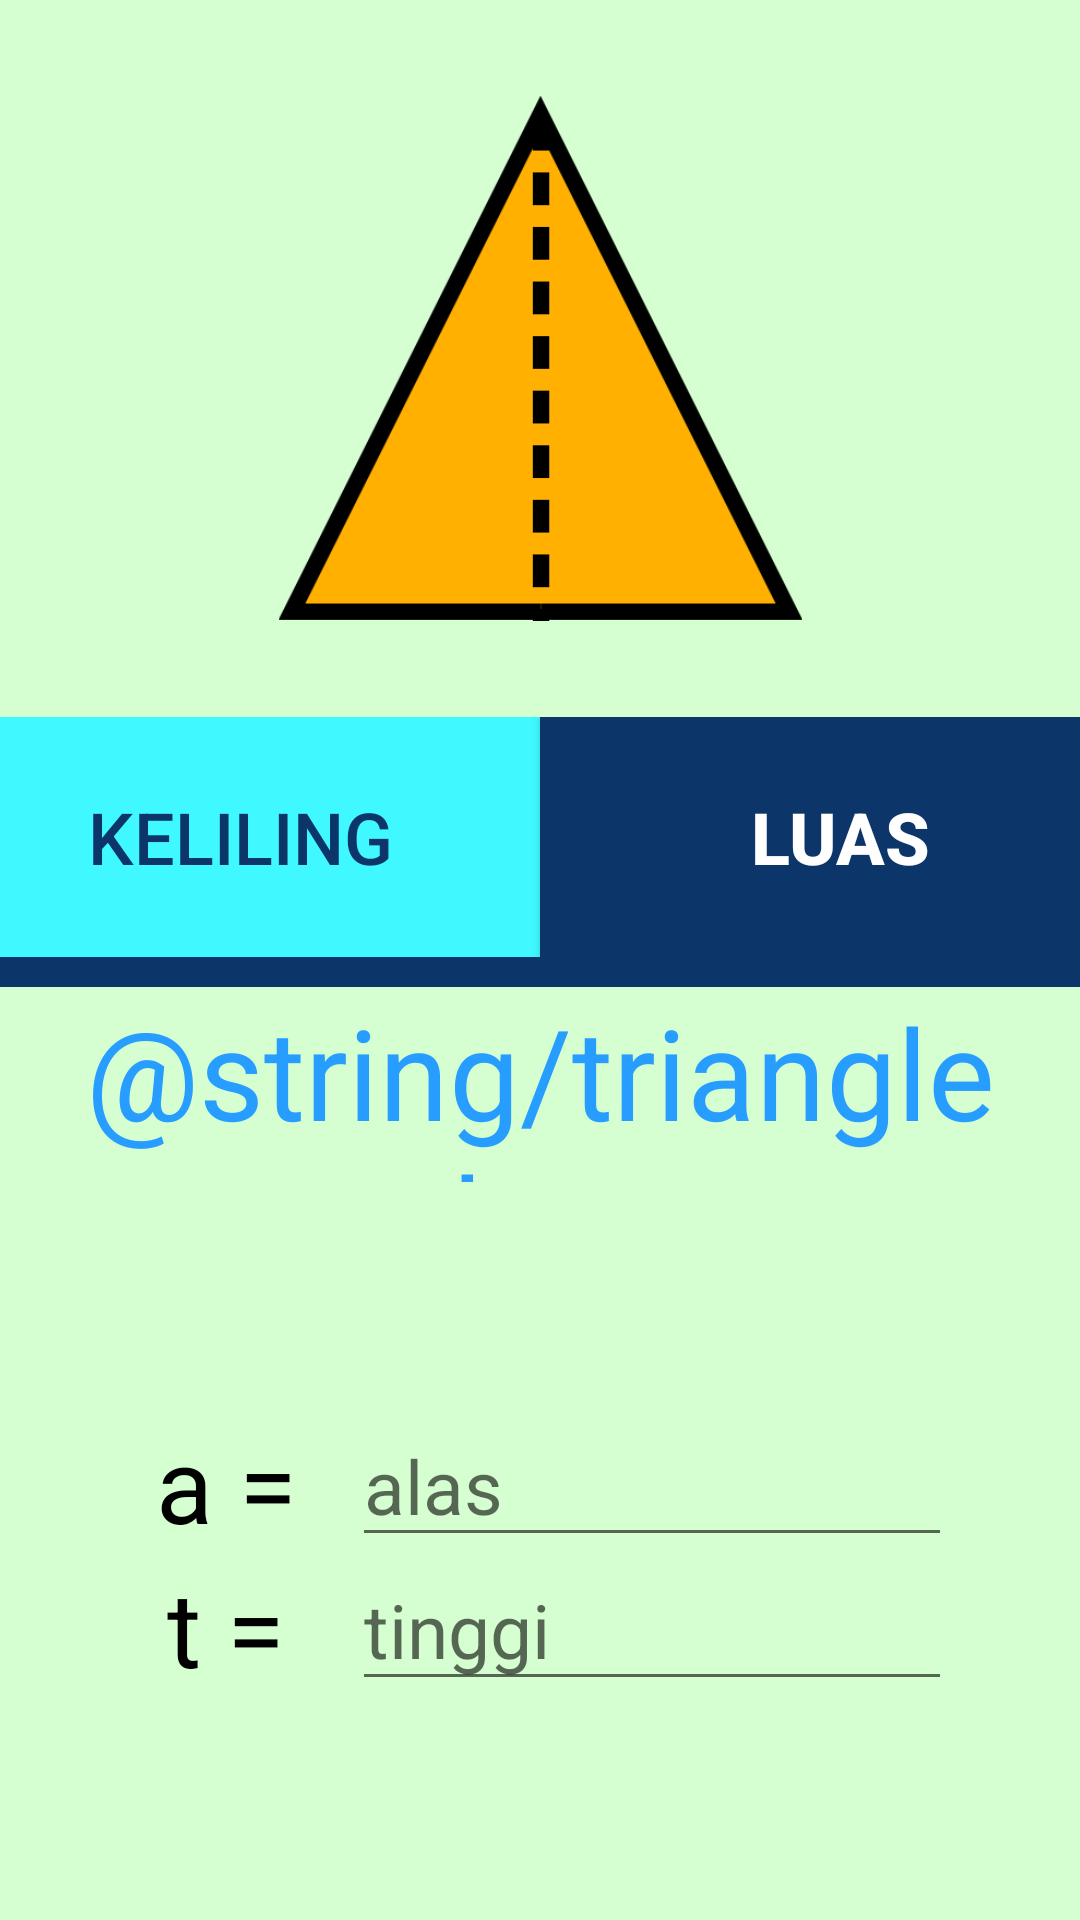

Write the Android layout XML for this screen, with the resource values it uses.
<!-- AndroidManifest.xml: application theme Theme.SegitigaCalc -->
<!-- res/layout/activity_triangle.xml -->
<?xml version="1.0" encoding="utf-8"?>
<LinearLayout xmlns:android="http://schemas.android.com/apk/res/android"
    xmlns:app="http://schemas.android.com/apk/res-auto"
    xmlns:tools="http://schemas.android.com/tools"
    android:layout_width="match_parent"
    android:layout_height="match_parent"
    android:orientation="vertical"
    android:background="@color/app_bg"
    tools:context=".Triangle">

    <androidx.constraintlayout.widget.ConstraintLayout
        android:layout_width="match_parent"
        android:layout_height="175dp"
        android:layout_marginTop="32dp"
        android:layout_marginBottom="32dp">

        <ImageView
            android:id="@+id/illustration"
            android:layout_width="175dp"
            android:layout_height="match_parent"
            android:scaleType="fitCenter"
            android:src="@drawable/triangleluas"
            app:layout_constraintTop_toTopOf="parent"
            app:layout_constraintStart_toStartOf="parent"
            app:layout_constraintEnd_toEndOf="parent"
            app:layout_constraintBottom_toBottomOf="parent"/>

        <TextView
            android:id="@+id/resultDisp"
            android:layout_width="175dp"
            android:layout_height="match_parent"
            android:textColor="@color/white"
            android:textStyle="bold"
            android:textSize="24sp"
            android:gravity="center"
            android:textAlignment="center"
            app:layout_constraintTop_toTopOf="parent"
            app:layout_constraintStart_toStartOf="parent"
            app:layout_constraintEnd_toEndOf="parent"
            app:layout_constraintBottom_toBottomOf="parent"
            />
    </androidx.constraintlayout.widget.ConstraintLayout>

    <LinearLayout
        android:layout_width="match_parent"
        android:layout_height="80dp"
        android:orientation="horizontal"
        android:gravity="center"
        android:background="@color/btn_bg_2">

        <android.widget.Button
            android:id="@+id/kelilingBtn"
            android:layout_width="200dp"
            android:layout_height="match_parent"
            android:background="@android:color/transparent"
            android:text="KELILING"
            android:textColor="@color/text_main"
            android:textSize="24sp" />
        <android.widget.Button
            android:id="@+id/luasBtn"
            android:layout_width="200dp"
            android:layout_height="match_parent"
            android:background="@color/text_main"
            android:text="LUAS"
            android:textSize="24sp"
            android:textStyle="bold"
            android:textColor="@color/white"
            />
    </LinearLayout>
    <LinearLayout
        android:layout_width="match_parent"
        android:layout_height="10dp"
        android:background="@color/text_main"/>

    <TextView
        android:id="@+id/formulaDisp"
        android:layout_width="match_parent"
        android:layout_height="65dp"
        android:text="@string/triangle_luas"
        android:textAlignment="center"
        android:textSize="42sp"
        android:textColor="@color/btn_bg"
        />

    <LinearLayout
        android:id="@+id/luasInputs"
        android:visibility="visible"
        android:layout_width="match_parent"
        android:layout_height="250dp"
        android:orientation="vertical"
        android:gravity="center">
        <LinearLayout
            android:layout_width="match_parent"
            android:layout_height="48dp"
            android:orientation="horizontal"
            android:gravity="center">
            <TextView
                android:id="@+id/aLabel"
                android:layout_width="75dp"
                android:layout_height="match_parent"
                android:text="a = "
                android:textAlignment="center"
                android:textSize="35sp"
                android:textColor="@color/black"
                />
            <EditText
                android:id="@+id/aInput"
                android:layout_width="200dp"
                android:layout_height="match_parent"
                android:inputType="number"
                android:textSize="25sp"
                android:hint="alas"
                android:textColor="@color/text_main"/>
        </LinearLayout>
        <LinearLayout
            android:layout_width="match_parent"
            android:layout_height="48dp"
            android:orientation="horizontal"
            android:gravity="center">
            <TextView
                android:id="@+id/tLabel"
                android:layout_width="75dp"
                android:layout_height="match_parent"
                android:text="t = "
                android:textAlignment="center"
                android:textSize="35sp"
                android:textColor="@color/black"
                />
            <EditText
                android:id="@+id/tInput"
                android:layout_width="200dp"
                android:layout_height="match_parent"
                android:inputType="number"
                android:textSize="25sp"
                android:hint="tinggi"
                android:textColor="@color/text_main"/>
        </LinearLayout>
    </LinearLayout>
    <LinearLayout
        android:id="@+id/kelInputs"
        android:visibility="gone"
        android:layout_width="match_parent"
        android:layout_height="250dp"
        android:orientation="vertical"
        android:gravity="center">
        <LinearLayout
            android:layout_width="match_parent"
            android:layout_height="48dp"
            android:orientation="horizontal"
            android:gravity="center">
            <TextView
                android:id="@+id/s1Label"
                android:layout_width="75dp"
                android:layout_height="match_parent"
                android:text="s1 = "
                android:textAlignment="center"
                android:textSize="35sp"
                android:textColor="@color/black"
                />
            <EditText
                android:id="@+id/s1Input"
                android:layout_width="200dp"
                android:layout_height="match_parent"
                android:inputType="number"
                android:textSize="25sp"
                android:hint="sisi"
                android:textColor="@color/text_main"/>
        </LinearLayout>
        <LinearLayout
            android:layout_width="match_parent"
            android:layout_height="48dp"
            android:orientation="horizontal"
            android:gravity="center">
            <TextView
                android:id="@+id/s2Label"
                android:layout_width="75dp"
                android:layout_height="match_parent"
                android:text="s2 = "
                android:textAlignment="center"
                android:textSize="35sp"
                android:textColor="@color/black"
                />
            <EditText
                android:id="@+id/s2Input"
                android:layout_width="200dp"
                android:layout_height="match_parent"
                android:inputType="number"
                android:textSize="25sp"
                android:hint="sisi"
                android:textColor="@color/text_main"/>
        </LinearLayout>
        <LinearLayout
            android:layout_width="match_parent"
            android:layout_height="48dp"
            android:orientation="horizontal"
            android:gravity="center">
            <TextView
                android:id="@+id/s3Label"
                android:layout_width="75dp"
                android:layout_height="match_parent"
                android:text="s3 = "
                android:textAlignment="center"
                android:textSize="35sp"
                android:textColor="@color/black"
                />
            <EditText
                android:id="@+id/s3Input"
                android:layout_width="200dp"
                android:layout_height="match_parent"
                android:inputType="number"
                android:textSize="25sp"
                android:hint="sisi"
                android:textColor="@color/text_main"/>
        </LinearLayout>
    </LinearLayout>

    <LinearLayout
        android:layout_width="match_parent"
        android:layout_height="match_parent"
        android:orientation="horizontal"
        android:gravity="center">
        <android.widget.Button
            android:id="@+id/backBtn"
            android:layout_width="150dp"
            android:layout_height="match_parent"
            android:layout_marginTop="10dp"
            android:layout_marginBottom="10dp"
            android:layout_marginRight="15sp"
            android:background="@drawable/menu_btn"
            android:text="KEMBALI"
            android:textAlignment="center"
            android:textSize="20sp"
            android:textColor="@color/text_main"
            />
        <android.widget.Button
            android:id="@+id/countBtn"
            android:layout_width="150dp"
            android:layout_height="match_parent"
            android:layout_marginTop="10dp"
            android:layout_marginBottom="10dp"
            android:background="@drawable/menu_btn"
            android:text="HITUNG"
            android:textAlignment="center"
            android:textSize="20sp"
            android:textColor="@color/text_main"
            />
    </LinearLayout>

</LinearLayout>
<!-- resources referenced by this layout -->
<resources>
  <color name="app_bg">#D5FFD0</color>
  <color name="black">#FF000000</color>
  <color name="btn_bg">#279EFF</color>
  <color name="btn_bg_2">#40F8FF</color>
  <color name="text_main">#0C356A</color>
  <color name="white">#FFFFFFFF</color>
  <!-- drawable menu_btn (drawable) -->
  <?xml version="1.0" encoding="utf-8"?>
  <selector xmlns:android="http://schemas.android.com/apk/res/android">
      <item android:state_pressed="true" >
          <shape android:shape="rectangle"  >
              <corners android:radius="15dip" />
              <stroke android:width="3dip" android:color="@color/black" />
              <gradient android:angle="-90" android:startColor="#345953" android:endColor="#689a92"  />
          </shape>
      </item>
      <item android:state_pressed="false">
          <shape android:shape="rectangle"  >
              <corners android:radius="15dip" />
              <stroke android:width="3dip" android:color="#5e7974" />
              <gradient android:angle="-90" android:startColor="@color/btn_bg" android:endColor="@color/btn_bg" />
          </shape>
      </item>
  </selector>
  <!-- drawable triangleluas: png bitmap (drawable, 5223 bytes) -->
  <style name="Theme.SegitigaCalc" parent="Theme.MaterialComponents.DayNight.DarkActionBar">
          
          <item name="colorPrimary">@color/teal_200</item>
          <item name="colorPrimaryVariant">@color/purple_700</item>
          <item name="colorOnPrimary">@color/white</item>
          
          <item name="colorSecondary">@color/teal_200</item>
          <item name="colorSecondaryVariant">@color/teal_700</item>
          <item name="colorOnSecondary">@color/black</item>
          
          <item name="android:statusBarColor">?attr/colorPrimaryVariant</item>
          
      </style>
  <color name="teal_200">#FF03DAC5</color>
  <color name="purple_700">#FF3700B3</color>
  <color name="teal_700">#FF018786</color>
</resources>
